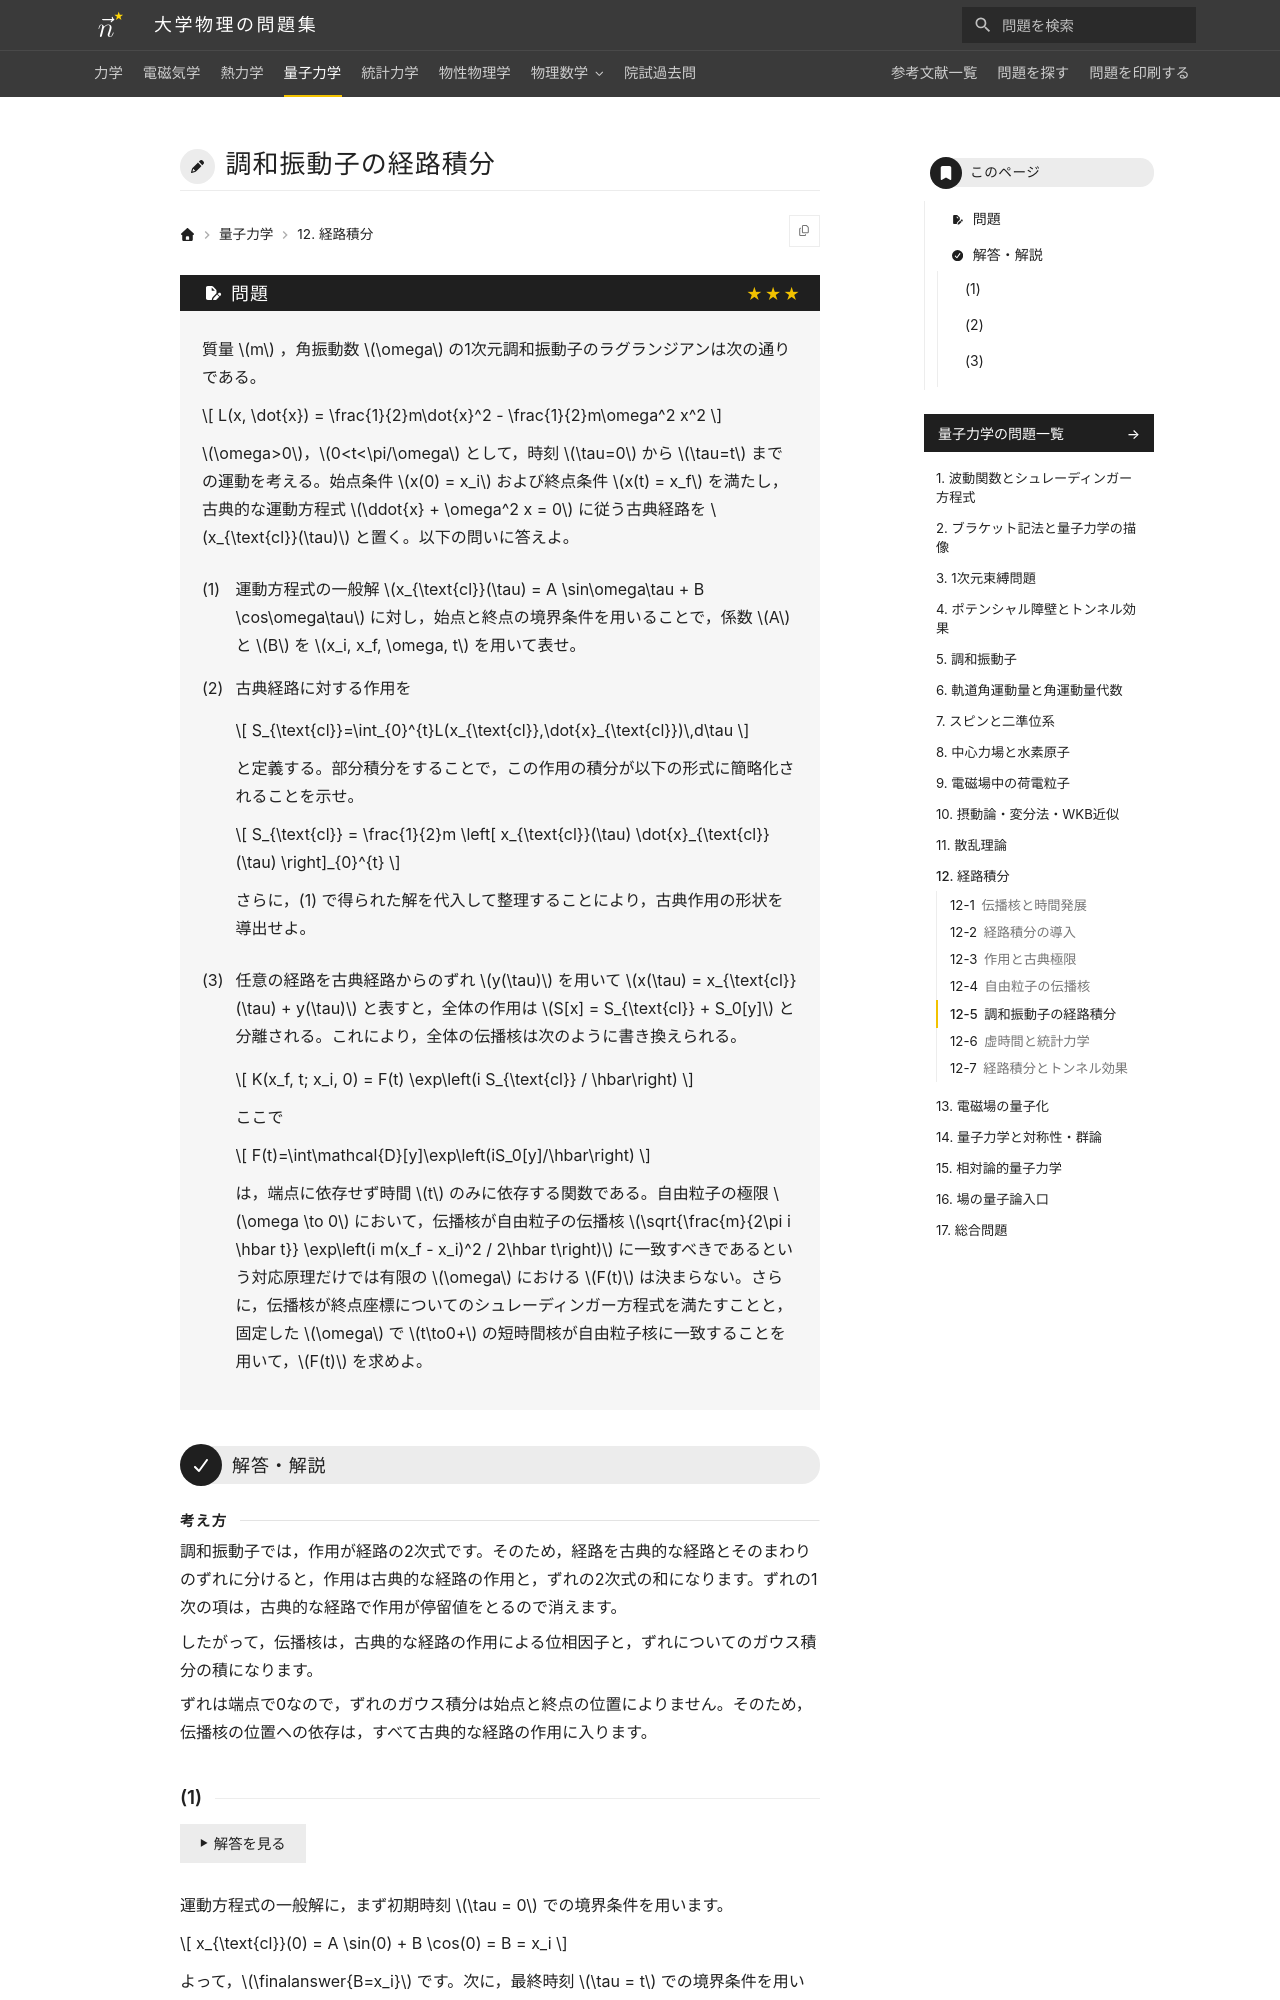

repository: Nanana-2/physics-site · page: 04quantum_mechanics/12/12_050/index.html · generator: mkdocs

---
tags:
  - 発展
---

# 調和振動子の経路積分

## 問題
質量 $m$ ，角振動数 $\omega$ の1次元調和振動子のラグランジアンは次の通りである。

$$
L(x, \dot{x}) = \frac{1}{2}m\dot{x}^2 - \frac{1}{2}m\omega^2 x^2
$$

$\omega>0$，$0<t<\pi/\omega$ として，時刻 $\tau=0$ から $\tau=t$ までの運動を考える。始点条件 $x(0) = x_i$ および終点条件 $x(t) = x_f$ を満たし，古典的な運動方程式 $\ddot{x} + \omega^2 x = 0$ に従う古典経路を $x_{\text{cl}}(\tau)$ と置く。以下の問いに答えよ。

(1) 運動方程式の一般解 $x_{\text{cl}}(\tau) = A \sin\omega\tau + B \cos\omega\tau$ に対し，始点と終点の境界条件を用いることで，係数 $A$ と $B$ を $x_i, x_f, \omega, t$ を用いて表せ。

(2) 古典経路に対する作用を

$$
S_{\text{cl}}=\int_{0}^{t}L(x_{\text{cl}},\dot{x}_{\text{cl}})\,d\tau
$$

と定義する。部分積分をすることで，この作用の積分が以下の形式に簡略化されることを示せ。

$$
S_{\text{cl}} = \frac{1}{2}m \left[ x_{\text{cl}}(\tau) \dot{x}_{\text{cl}}(\tau) \right]_{0}^{t}
$$

さらに，(1) で得られた解を代入して整理することにより，古典作用の形状を導出せよ。

(3) 任意の経路を古典経路からのずれ $y(\tau)$ を用いて $x(\tau) = x_{\text{cl}}(\tau) + y(\tau)$ と表すと，全体の作用は $S[x] = S_{\text{cl}} + S_0[y]$ と分離される。これにより，全体の伝播核は次のように書き換えられる。

$$
K(x_f, t; x_i, 0) = F(t) \exp\left(i S_{\text{cl}} / \hbar\right)
$$

ここで

$$
F(t)=\int\mathcal{D}[y]\exp\left(iS_0[y]/\hbar\right)
$$

は，端点に依存せず時間 $t$ のみに依存する関数である。自由粒子の極限 $\omega \to 0$ において，伝播核が自由粒子の伝播核 $\sqrt{\frac{m}{2\pi i \hbar t}} \exp\left(i m(x_f - x_i)^2 / 2\hbar t\right)$ に一致すべきであるという対応原理だけでは有限の $\omega$ における $F(t)$ は決まらない。さらに，伝播核が終点座標についてのシュレーディンガー方程式を満たすことと，固定した $\omega$ で $t\to0+$ の短時間核が自由粒子核に一致することを用いて，$F(t)$ を求めよ。

---

## 解答・解説

<div class="approach" markdown>
調和振動子では，作用が経路の2次式です。そのため，経路を古典的な経路とそのまわりのずれに分けると，作用は古典的な経路の作用と，ずれの2次式の和になります。ずれの1次の項は，古典的な経路で作用が停留値をとるので消えます。

したがって，伝播核は，古典的な経路の作用による位相因子と，ずれについてのガウス積分の積になります。

ずれは端点で0なので，ずれのガウス積分は始点と終点の位置によりません。そのため，伝播核の位置への依存は，すべて古典的な経路の作用に入ります。
</div>

### (1)

運動方程式の一般解に，まず初期時刻 $\tau = 0$ での境界条件を用います。

$$
x_{\text{cl}}(0) = A \sin(0) + B \cos(0) = B = x_i
$$

よって，$\finalanswer{B=x_i}$ です。次に，最終時刻 $\tau = t$ での境界条件を用います。

$$
x_{\text{cl}}(t) = A \sin\omega t + x_i \cos\omega t = x_f
$$

この式を $A$ について解きます。

$$
\finalanswer{A \sin\omega t = x_f - x_i \cos\omega t \implies A = \frac{x_f - x_i \cos\omega t}{\sin\omega t}}
$$
